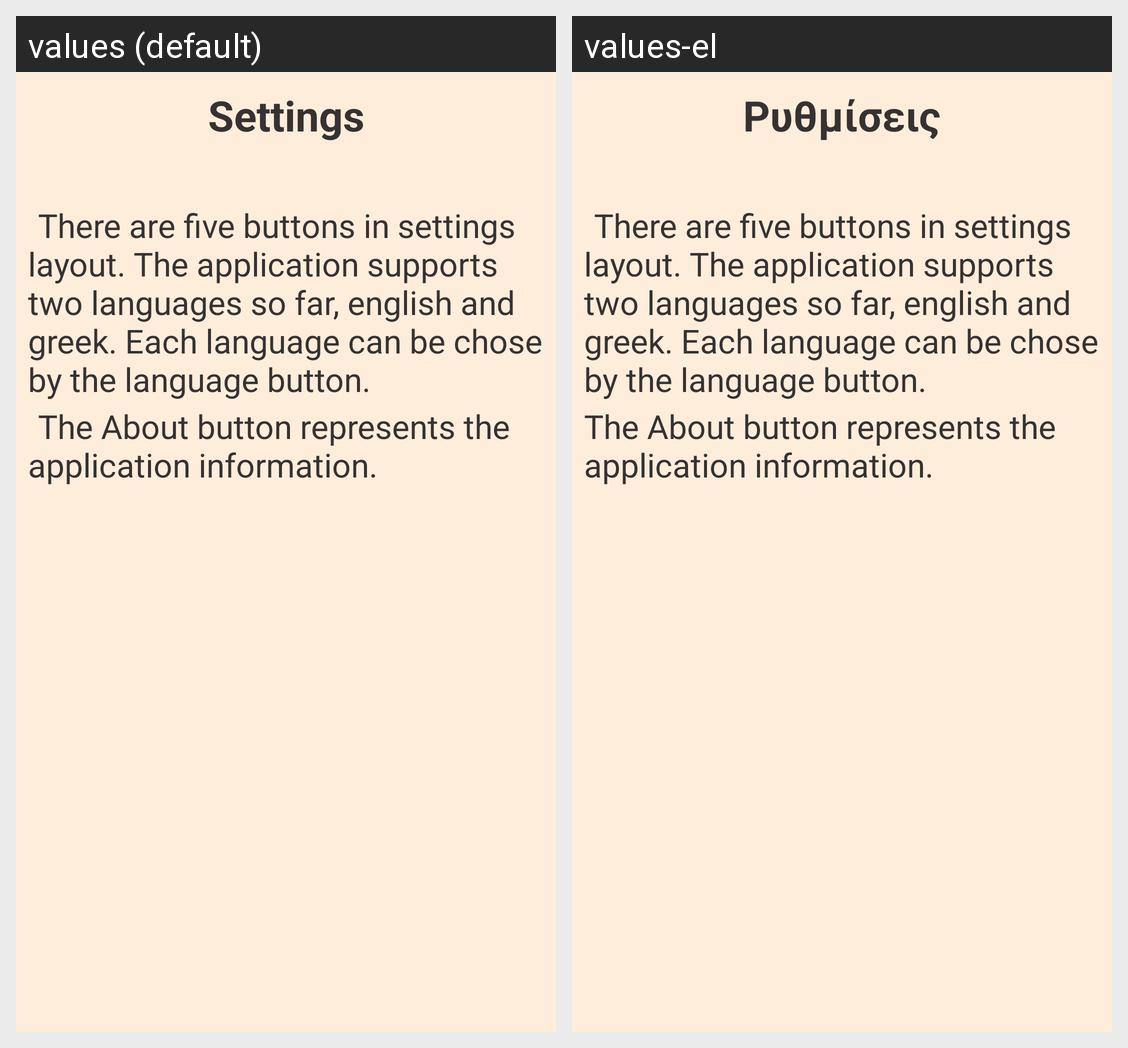

Here is an Android app screen in its default locale and in the app's own translations. Write out the translated-string differences for the strings that appear on this screen.
Android screen res/layout/fragment_settings_manual.xml rendered under 2 locales, left to right: values (default), values-el. Device: Nexus 5 (rendered at 1080×1920; each locale shown at half size, 540×960, under a caption strip naming it); theme Theme.Hourglass.
Strings drawn on this screen, with the default value and each locale's value (text and hints the layout hard-codes, and strings that could not be matched under every locale, appear in the picture but are not listed):

settingsManual_title_txt
  values: Settings
  values-el: Ρυθμίσεις

settingsManual_body1_txt
  values: 	There are five buttons in settings layout. The application supports two languages so far, english and greek. Each language can be chose by the language button.
  values-el: 	There are five buttons in settings layout. The application supports two languages so far, english and greek. Each language can be chose by the language button.

settingsManual_body5_txt
  values: 	The About button represents the application information.
  values-el: The About button represents the application information.
